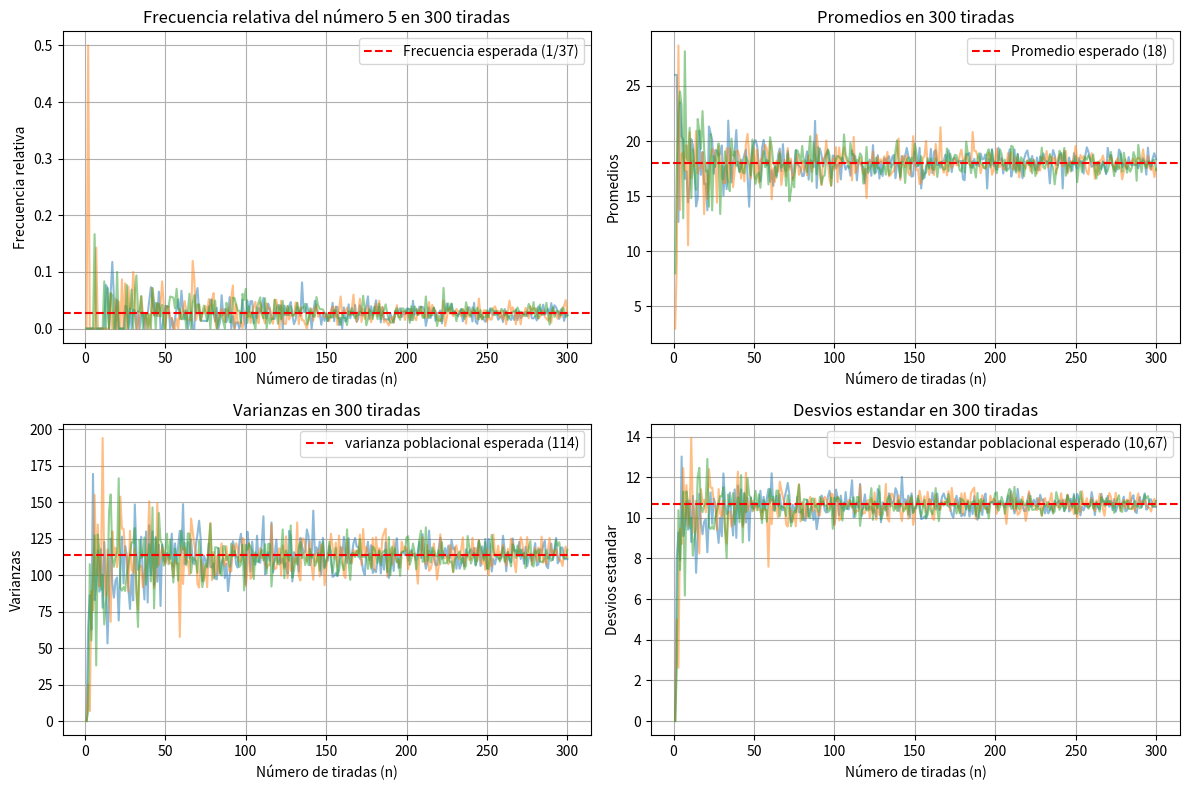

Write Python code to recreate this figure.
import random
import matplotlib.pyplot as plt

def corrida_parametrizada(numEl, tirs, corrs):
  frecsRels = []
  proms = []
  vars = []
  desvios = []
  for c in range(corrs):
    frecs = []
    promsitos = []
    varsitas = []
    desviitos = []
    for n in range(tirs):
      contFrec = 0
      contProm = 0
      contv = 0
      for j in range(n + 1):
        num = random.randint(0, 36)
        if(num == (numEl - 1)):
          contFrec += 1
        contProm += num
        contv += num**2
      frecs.append(contFrec/(n + 1))
      promsitos.append(contProm/(n + 1))
      var = (contv/(n + 1)) - (contProm/(n + 1))**2
      varsitas.append(var)
      desviitos.append(var**(1/2))
    frecsRels.append(frecs)
    proms.append(promsitos)
    vars.append(varsitas)
    desvios.append(desviitos)

  tiradas = list(range(1, tirs + 1))
  plt.figure(figsize=(12, 8))
  
  plt.subplot(2, 2, 1)
  for corrida in frecsRels:
    plt.plot(tiradas, corrida, alpha=0.5)
  plt.axhline(y=1/37, color='red', linestyle='--', label='Frecuencia esperada (1/37)')
  plt.xlabel('Número de tiradas (n)')
  plt.ylabel('Frecuencia relativa')
  plt.title(f'Frecuencia relativa del número {numEl} en {tirs} tiradas')
  plt.legend()
  plt.grid(True)

  plt.subplot(2, 2, 2)
  for corrida in proms:
    plt.plot(tiradas, corrida, alpha=0.5)
  plt.axhline(y=18, color='red', linestyle='--', label='Promedio esperado (18)')
  plt.xlabel('Número de tiradas (n)')
  plt.ylabel('Promedios')
  plt.title(f'Promedios en {tirs} tiradas')
  plt.legend()
  plt.grid(True)

  plt.subplot(2, 2, 3)
  for corrida in vars:
    plt.plot(tiradas, corrida, alpha=0.5)
  plt.axhline(y=114, color='red', linestyle='--', label='varianza poblacional esperada (114)')
  plt.xlabel('Número de tiradas (n)')
  plt.ylabel('Varianzas')
  plt.title(f'Varianzas en {tirs} tiradas')
  plt.legend()
  plt.grid(True)

  plt.subplot(2, 2, 4)
  for corrida in desvios:
    plt.plot(tiradas, corrida, alpha=0.5)
  plt.axhline(y=10.67, color='red', linestyle='--', label='Desvio estandar poblacional esperado (10,67)')
  plt.xlabel('Número de tiradas (n)')
  plt.ylabel('Desvios estandar')
  plt.title(f'Desvios estandar en {tirs} tiradas')
  plt.legend()
  plt.grid(True)
  plt.tight_layout()
  plt.show()

corrida_parametrizada(5,300,3)

# def corrida_parametrizada_tirada_estatica(corrs, tirs, numEl):
#   frecsRels = []
#   proms = []
#   vars = []
#   desvios = []
#   for n in range(corrs):
#     contFrec = 0
#     contProm = 0
#     contv = 0
#     for j in range(tirs):
#       num = random.randint(0, 37)
#       if(num == (numEl - 1)):
#         contFrec += 1
#       contProm += num
#       contv += num**2
#     frecsRels.append(contFrec/tirs)
#     proms.append(contProm/tirs)
#     var = (contv/tirs) - (contProm/tirs)**2
#     vars.append(var)
#     desvios.append(var**(1/2))

#   corridas = list(range(1, corrs+1))

#   plt.figure(figsize=(10, 12))  # Ajusta el tamaño general de la figura
  
#   plt.subplot(4, 1, 1)
#   plt.plot(corridas, frecsRels, label='Frecuencia relativa')
#   plt.axhline(y=1/37, color='red', linestyle='--', label='Frecuencia esperada (1/37)')
#   plt.xlabel('Número de tiradas (n)')
#   plt.ylabel('Frecuencia relativa')
#   plt.title(f'Frecuencia relativa del número {numEl} en {corrs} corridas')
#   plt.legend()
#   plt.grid(True)

#   plt.subplot(4, 1, 2)
#   plt.plot(corridas, proms, label='Promedios')
#   plt.axhline(y=17, color='red', linestyle='--', label='Promedio esperado (17,5)')
#   plt.xlabel('Número de tiradas (n)')
#   plt.ylabel('Promedios')
#   plt.title(f'Promedios en {1000} corridas')
#   plt.legend()
#   plt.grid(True)

#   plt.subplot(4, 1, 3)
#   plt.plot(corridas, vars, label='Varianzas')
#   plt.xlabel('Número de tiradas (n)')
#   plt.ylabel('Varianzas')
#   plt.title(f'Varianzas en {1000} corridas')
#   plt.legend()
#   plt.grid(True)

#   plt.subplot(4, 1, 4)
#   plt.plot(corridas, desvios, label='Desvios estandar')
#   plt.xlabel('Número de tiradas (n)')
#   plt.ylabel('Desvios estandar')
#   plt.title(f'Desvios estandar en {corrs} corridas')
#   plt.legend()
#   plt.tight_layout()
#   plt.show()
#   plt.show()

# corrida_parametrizada(100, 10000, 5)

